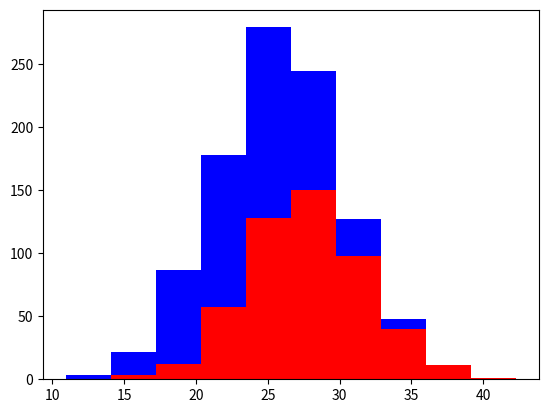

Source code (Python):
#!/usr/bin/env python3
# -*- coding: utf-8 -*-
import numpy as np 
import matplotlib.pyplot as plt 

grehounds = 500
labs = 500

gre_height = 28 + 4 * np.random.randn(grehounds)
lab_height = 24 +4 * np.random.randn(labs)

plt.hist([gre_height,lab_height],stacked=True,color=['r','b'])
plt.show()